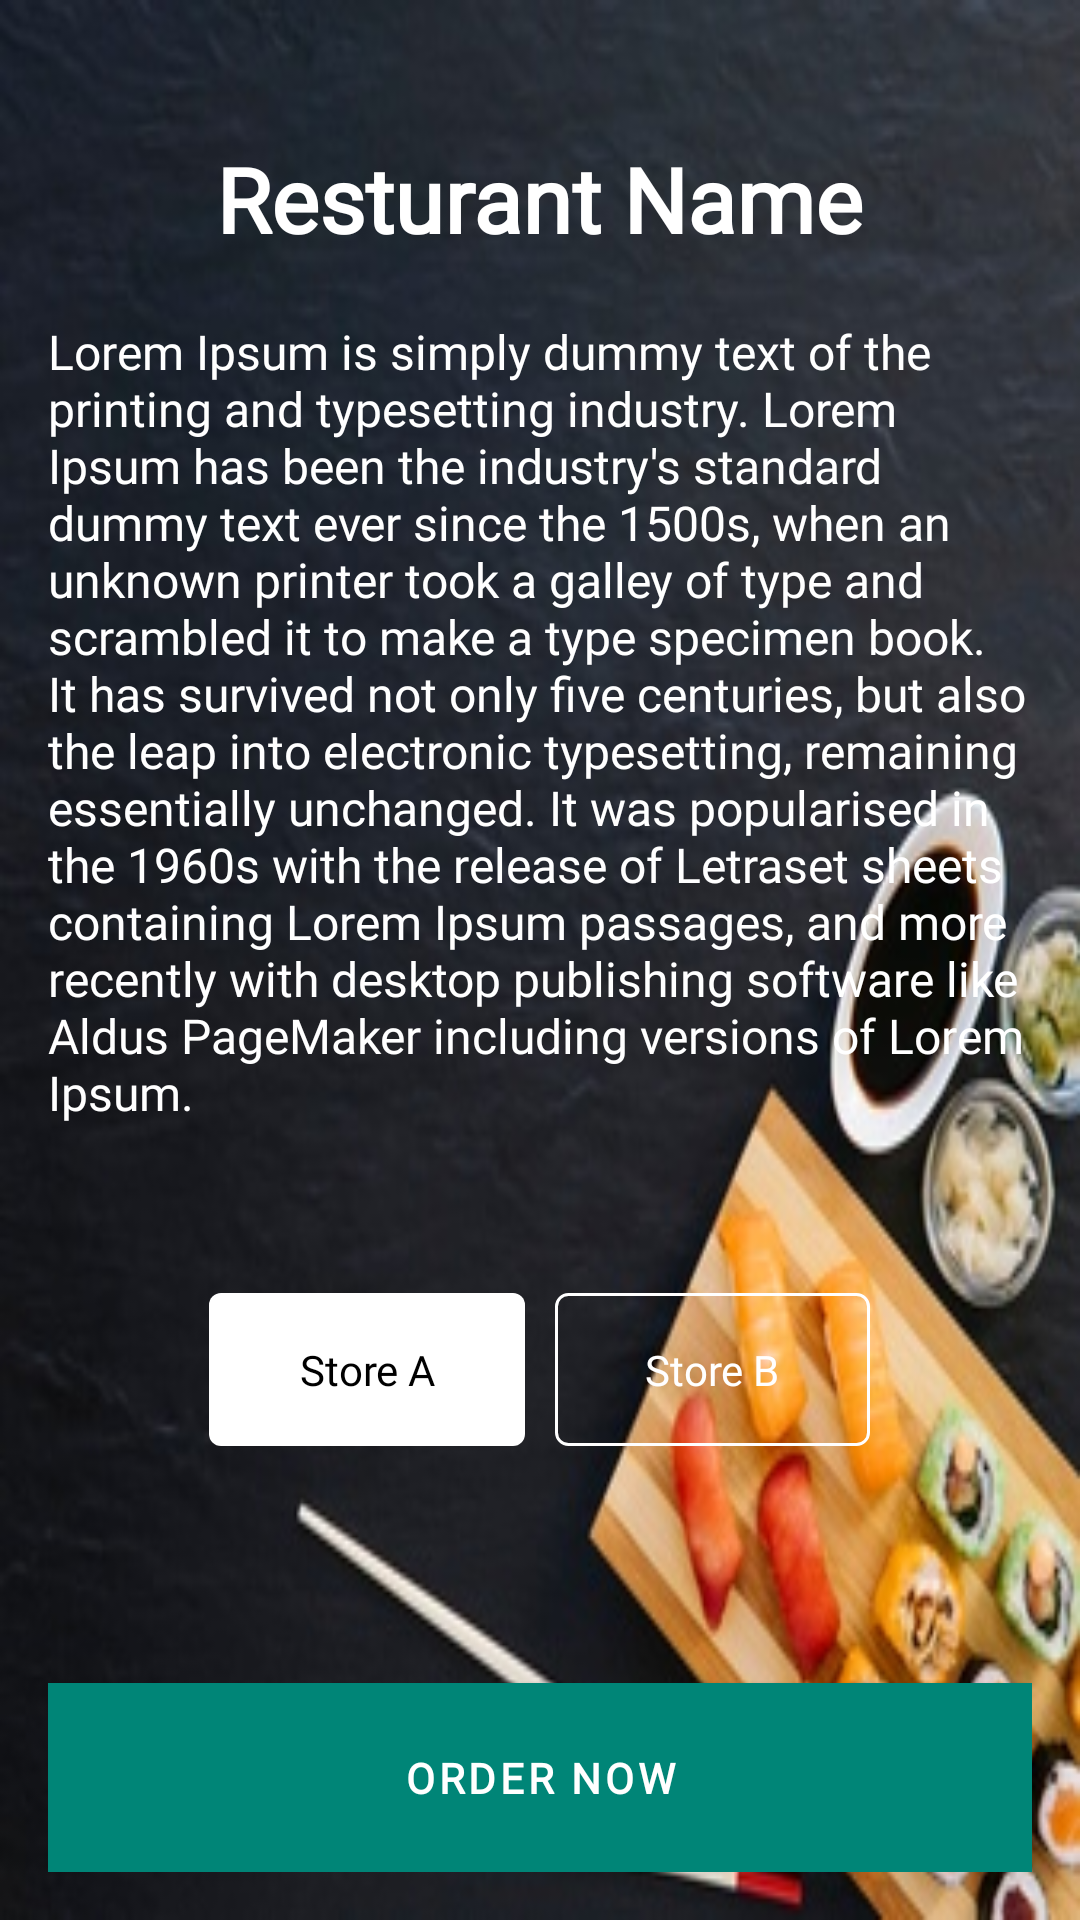

This screen was rendered from an Android layout file. Write that file and the resources it references.
<!-- AndroidManifest.xml: application theme AppTheme -->
<!-- res/layout/fragment_store_selection.xml -->
<?xml version="1.0" encoding="utf-8"?>
<RelativeLayout xmlns:android="http://schemas.android.com/apk/res/android"
    xmlns:app="http://schemas.android.com/apk/res-auto"
    xmlns:tools="http://schemas.android.com/tools"
    android:layout_width="match_parent"
    android:layout_height="match_parent"
    android:background="@drawable/sdad"
    android:padding="@dimen/dimen_16dp"
    tools:context=".ui.fragment.StoreSelectionFragment">

    <LinearLayout
        android:id="@+id/info_container"
        android:layout_width="match_parent"

        android:layout_height="wrap_content"
        android:layout_marginTop="30dp"
        android:gravity="center"
        android:orientation="vertical">

        <TextView
            style="@style/TextAppearance.AppCompat.Title"
            android:layout_width="wrap_content"
            android:layout_height="wrap_content"
            android:fontFamily="@font/roboto"
            android:text="Resturant Name"
            android:textColor="@color/colorWhite"
            android:textSize="30sp"
            android:textStyle="bold" />

        <TextView
            style="@style/TextAppearance.AppCompat.Subhead"
            android:layout_width="wrap_content"
            android:layout_height="wrap_content"
            android:layout_marginTop="@dimen/dimen_20dp"
            android:fontFamily="@font/roboto"
            android:text="@string/lorem_ipsum"
            android:textColor="@color/colorWhite" />

    </LinearLayout>

    <LinearLayout
        android:layout_below="@id/info_container"
        android:layout_width="match_parent"
        android:layout_height="wrap_content"
        android:layout_centerInParent="true"
        android:layout_margin="@dimen/dimen_16dp"
        android:gravity="center"
        android:orientation="vertical">

        <LinearLayout
            android:layout_width="match_parent"
            android:layout_height="wrap_content"
            android:layout_marginTop="@dimen/dimen_40dp"
            android:gravity="center"
            android:orientation="horizontal">

            <TextView
                android:id="@+id/tvStoreA"
                android:layout_width="wrap_content"
                android:layout_height="wrap_content"
                android:layout_marginEnd="@dimen/dimen_10dp"
                android:background="@drawable/bg_selected"
                android:fontFamily="@font/roboto"
                android:gravity="center"
                android:paddingLeft="@dimen/dimen_30dp"
                android:paddingTop="@dimen/dimen_16dp"
                android:paddingRight="@dimen/dimen_30dp"
                android:paddingBottom="@dimen/dimen_16dp"
                android:text="Store A"
                android:textColor="@color/colorBlack" />

            <TextView
                android:id="@+id/tvStoreB"
                android:layout_width="wrap_content"
                android:layout_height="wrap_content"
                android:background="@drawable/bg_unselected"
                android:fontFamily="@font/roboto"
                android:gravity="center"
                android:paddingLeft="@dimen/dimen_30dp"
                android:paddingTop="@dimen/dimen_16dp"
                android:paddingRight="@dimen/dimen_30dp"
                android:paddingBottom="@dimen/dimen_16dp"
                android:text="Store B"
                android:textColor="@color/colorWhite" />
        </LinearLayout>


    </LinearLayout>

    <com.google.android.material.button.MaterialButton
        android:id="@+id/btnOrder"
        android:layout_width="match_parent"
        android:layout_height="wrap_content"
        android:layout_alignParentBottom="true"
        android:background="@color/colorAccent"
        android:fontFamily="@font/roboto"
        android:textStyle="bold"
        android:padding="@dimen/dimen_16dp"
        android:text="@string/order_now"
        android:textColor="@color/colorWhite"
        app:cornerRadius="5dp" />
</RelativeLayout>
<!-- resources referenced by this layout -->
<resources>
  <color name="colorAccent">#D81B60</color>
  <color name="colorBlack">#000000</color>
  <color name="colorWhite">#FFFFFF</color>
  <dimen name="dimen_10dp">10dp</dimen>
  <dimen name="dimen_16dp">16dp</dimen>
  <dimen name="dimen_20dp">20dp</dimen>
  <dimen name="dimen_30dp">30dp</dimen>
  <dimen name="dimen_40dp">40dp</dimen>
  <!-- drawable bg_selected (drawable) -->
  <?xml version="1.0" encoding="utf-8"?>
  <shape xmlns:android="http://schemas.android.com/apk/res/android">
      <corners android:radius="@dimen/dimen_4dp" />
      <solid
          android:width="@dimen/dimen_1dp"
          android:color="@color/colorWhite" />
  </shape>
  <!-- drawable bg_unselected (drawable) -->
  <?xml version="1.0" encoding="utf-8"?>
  <shape xmlns:android="http://schemas.android.com/apk/res/android">
      <corners android:radius="@dimen/dimen_4dp" />
      <stroke android:color="@color/colorWhite" android:width="@dimen/dimen_1dp" />
  </shape>
  <!-- drawable sdad: jpg bitmap (drawable, 35636 bytes) -->
  <string name="lorem_ipsum">Lorem Ipsum is simply dummy text of the printing and typesetting industry. Lorem Ipsum has been the industry\'s standard dummy text ever since the 1500s, when an unknown printer took a galley of type and scrambled it to make a type specimen book. It has survived not only five centuries, but also the leap into electronic typesetting, remaining essentially unchanged. It was popularised in the 1960s with the release of Letraset sheets containing Lorem Ipsum passages, and more recently with desktop publishing software like Aldus PageMaker including versions of Lorem Ipsum.</string>
  <string name="order_now">Order Now</string>
  <style name="AppTheme" parent="Theme.MaterialComponents.NoActionBar">
          
          <item name="colorPrimary">@color/colorPrimary</item>
          <item name="colorPrimaryDark">@color/colorPrimaryDark</item>
          <item name="colorAccent">@color/colorAccent</item>
      </style>
  <dimen name="dimen_4dp">4dp</dimen>
  <dimen name="dimen_1dp">1dp</dimen>
  <color name="colorPrimary">#008577</color>
  <color name="colorPrimaryDark">#00574B</color>
</resources>
